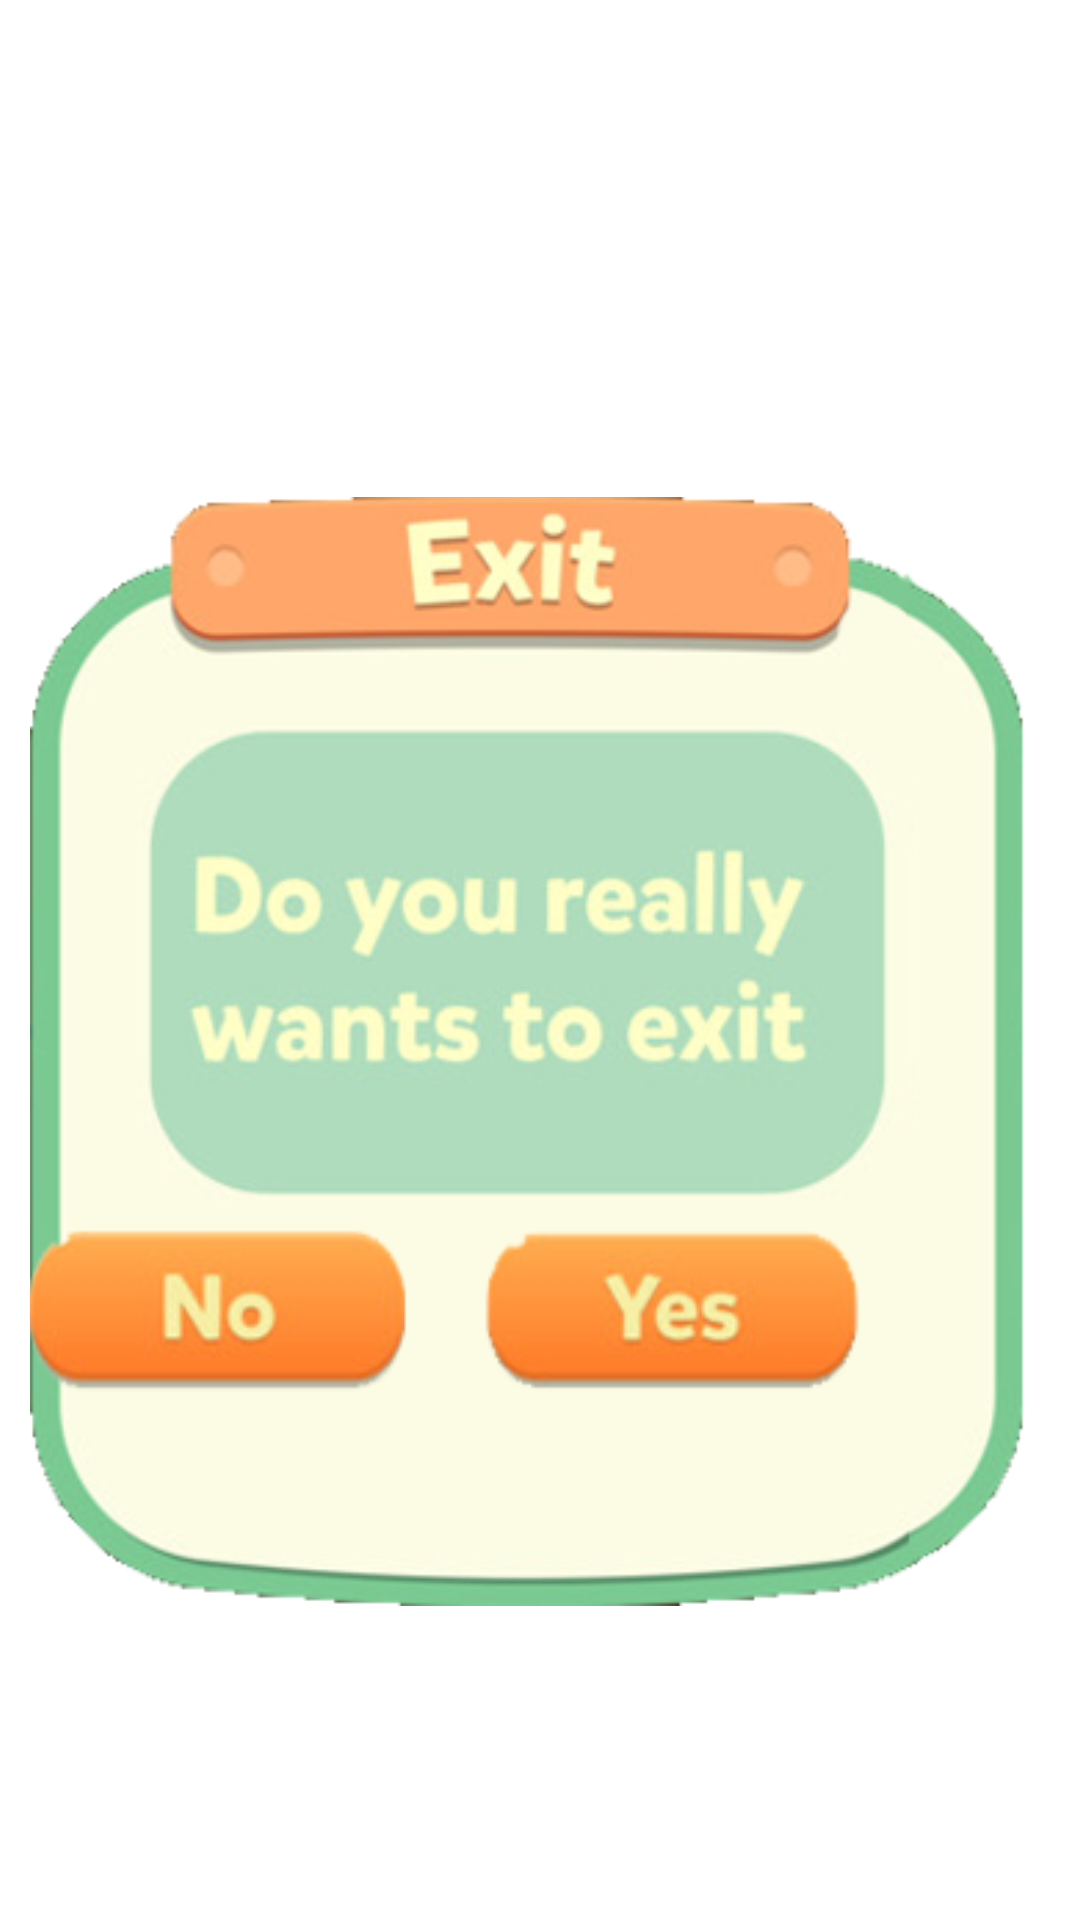

Android layout source for this screen:
<!-- AndroidManifest.xml: application theme Theme.PinasaraQuizApp -->
<!-- res/layout/app_quit_dialog.xml -->
<?xml version="1.0" encoding="utf-8"?>
<LinearLayout xmlns:android="http://schemas.android.com/apk/res/android"
    xmlns:app="http://schemas.android.com/apk/res-auto"
    android:orientation="vertical"
    android:layout_width="match_parent"
    android:layout_height="match_parent">

    <RelativeLayout
        android:layout_width="match_parent"
        android:layout_height="wrap_content"
        android:layout_marginRight="10dp"
        android:gravity="center_horizontal|center_vertical"
        android:layout_marginLeft="10dp">


        <ImageView
            android:id="@+id/imageView2"
            android:layout_width="match_parent"
            android:layout_height="wrap_content"
            android:layout_marginTop="150dp"
            android:src="@drawable/quit_dialog" />

        <ImageView
            android:id="@+id/imageView3"
            android:layout_width="wrap_content"
            android:layout_height="wrap_content"
            android:layout_alignParentTop="true"
            android:layout_alignParentEnd="true"
            android:layout_alignParentBottom="true"
            android:layout_marginTop="230dp"
            android:layout_marginEnd="214dp"
            android:layout_marginBottom="0dp"
            app:srcCompat="@drawable/quit_no" />

        <ImageView
            android:id="@+id/imageView4"
            android:layout_width="wrap_content"
            android:layout_height="wrap_content"
            android:layout_alignParentTop="true"
            android:layout_alignParentEnd="true"
            android:layout_alignParentBottom="true"
            android:layout_marginTop="230dp"
            android:layout_marginEnd="63dp"
            android:layout_marginBottom="0dp"
            app:srcCompat="@drawable/quit_yes" />

    </RelativeLayout>


</LinearLayout>
<!-- resources referenced by this layout -->
<resources>
  <!-- drawable quit_dialog: png bitmap (drawable, 79401 bytes) -->
  <!-- drawable quit_no: png bitmap (drawable, 8109 bytes) -->
  <!-- drawable quit_yes: png bitmap (drawable, 8473 bytes) -->
  <style name="Theme.PinasaraQuizApp" parent="Theme.MaterialComponents.DayNight.DarkActionBar">
          
          <item name="colorPrimary">@color/purple_500</item>
          <item name="colorPrimaryVariant">@color/purple_700</item>
          <item name="colorOnPrimary">@color/white</item>
          
          <item name="colorSecondary">@color/teal_200</item>
          <item name="colorSecondaryVariant">@color/teal_700</item>
          <item name="colorOnSecondary">@color/black</item>
          
          <item name="android:statusBarColor" tools:targetApi="l">?attr/colorPrimaryVariant</item>
          
      </style>
  <color name="purple_500">#FF6200EE</color>
  <color name="purple_700">#FF3700B3</color>
  <color name="white">#FFFFFFFF</color>
  <color name="teal_200">#FF03DAC5</color>
  <color name="teal_700">#FF018786</color>
  <color name="black">#FF000000</color>
</resources>
